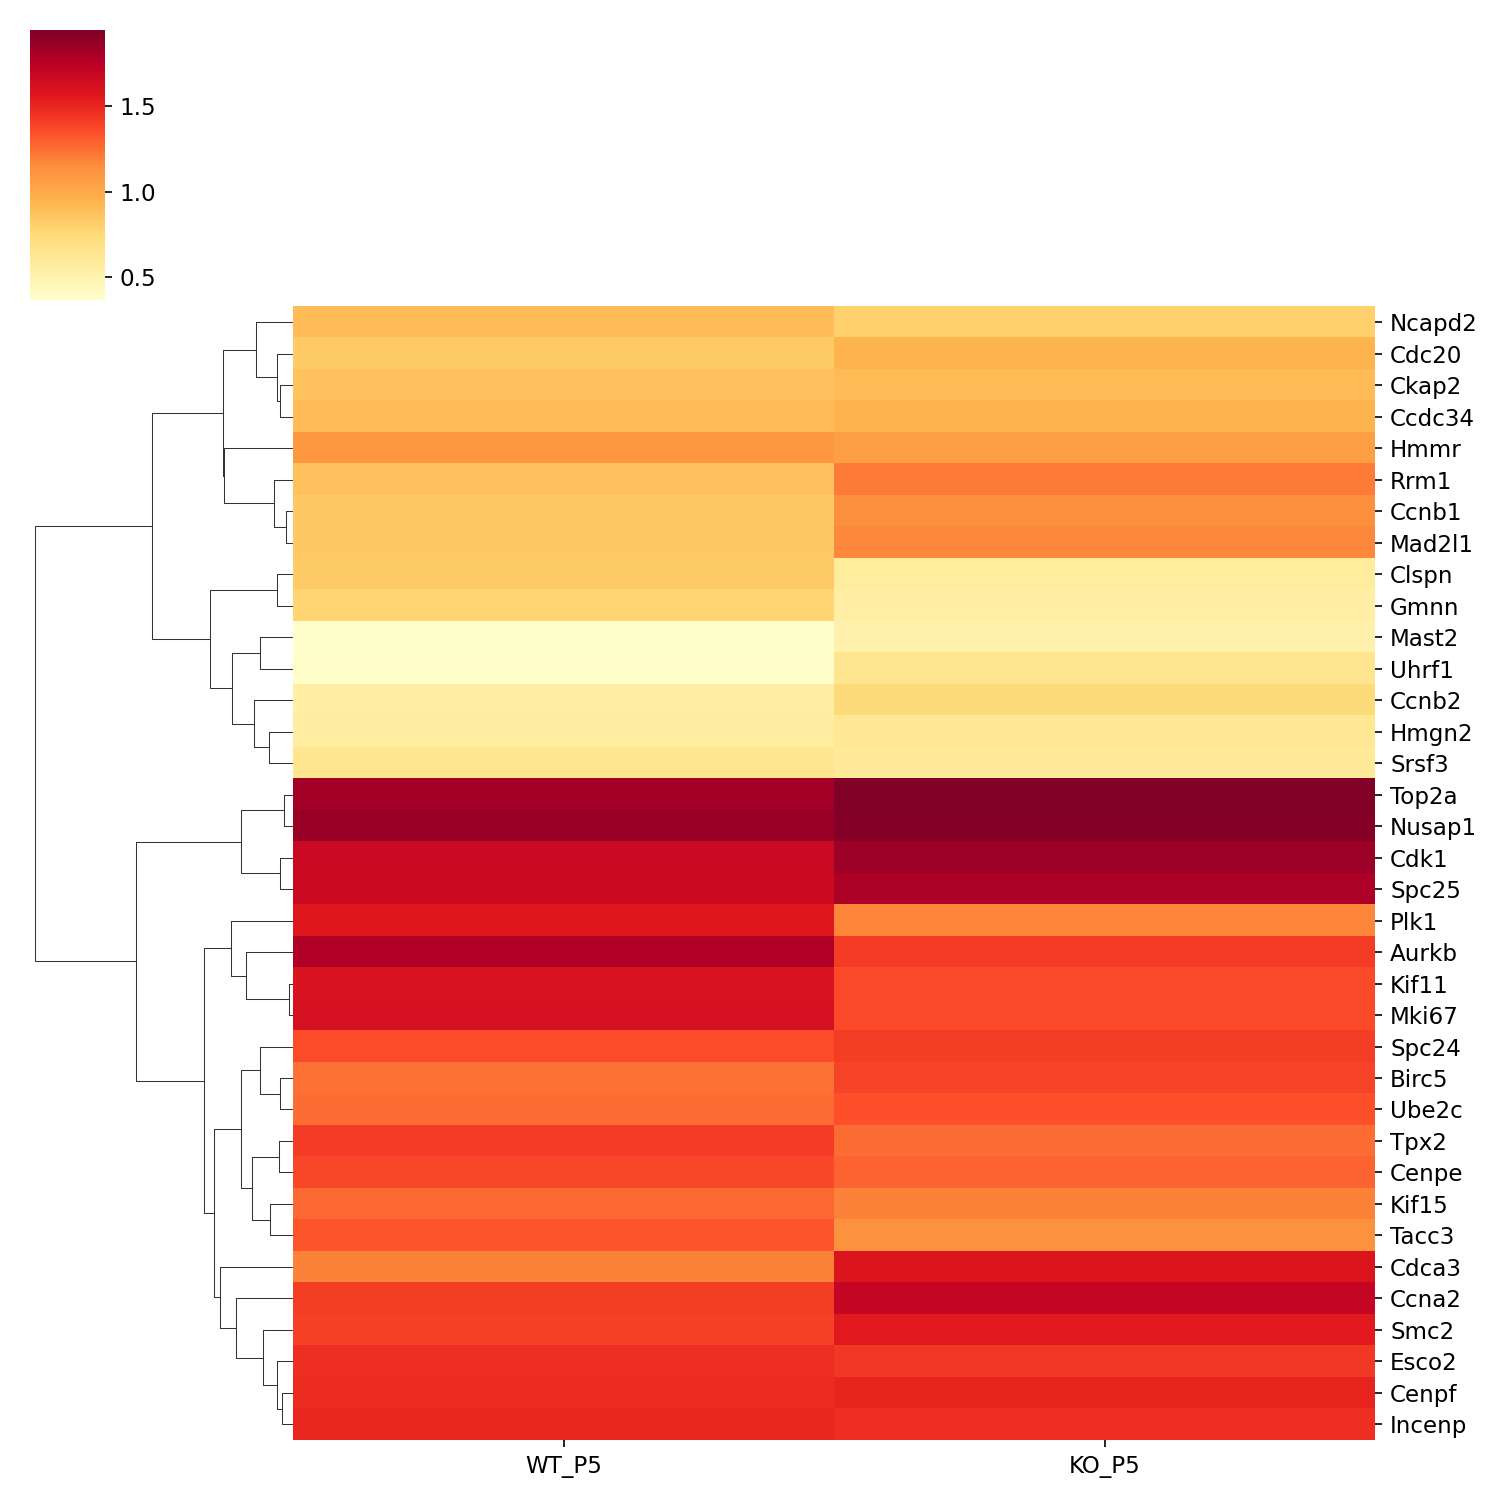

Values plotted in this chart, from the file beside it:
, WT_P5, KO_P5
Ncapd2, 0.9134, 0.8018
Cdc20, 0.8393, 0.9499
Ckap2, 0.8769, 0.9128
Ccdc34, 0.9142, 0.9492
Hmmr, 1.098, 1.061
Rrm1, 0.8818, 1.215
Ccnb1, 0.8423, 1.14
Mad2l1, 0.844, 1.168
Clspn, 0.8394, 0.578
Gmnn, 0.7825, 0.5568
Mast2, 0.3666, 0.5167
Uhrf1, 0.3887, 0.6451
Ccnb2, 0.5535, 0.747
Hmgn2, 0.5601, 0.6251
Srsf3, 0.648, 0.5945
Top2a, 1.827, 1.943
Nusap1, 1.857, 1.926
Cdk1, 1.674, 1.85
Spc25, 1.671, 1.799
Plk1, 1.573, 1.174
Aurkb, 1.783, 1.424
Kif11, 1.601, 1.367
Mki67, 1.618, 1.37
Spc24, 1.362, 1.418
Birc5, 1.236, 1.392
Ube2c, 1.257, 1.348
Tpx2, 1.421, 1.257
Cenpe, 1.377, 1.29
Kif15, 1.266, 1.189
Tacc3, 1.33, 1.127
Cdca3, 1.192, 1.589
Ccna2, 1.419, 1.707
Smc2, 1.405, 1.555
Esco2, 1.474, 1.435
Cenpf, 1.478, 1.511
Incenp, 1.499, 1.473
